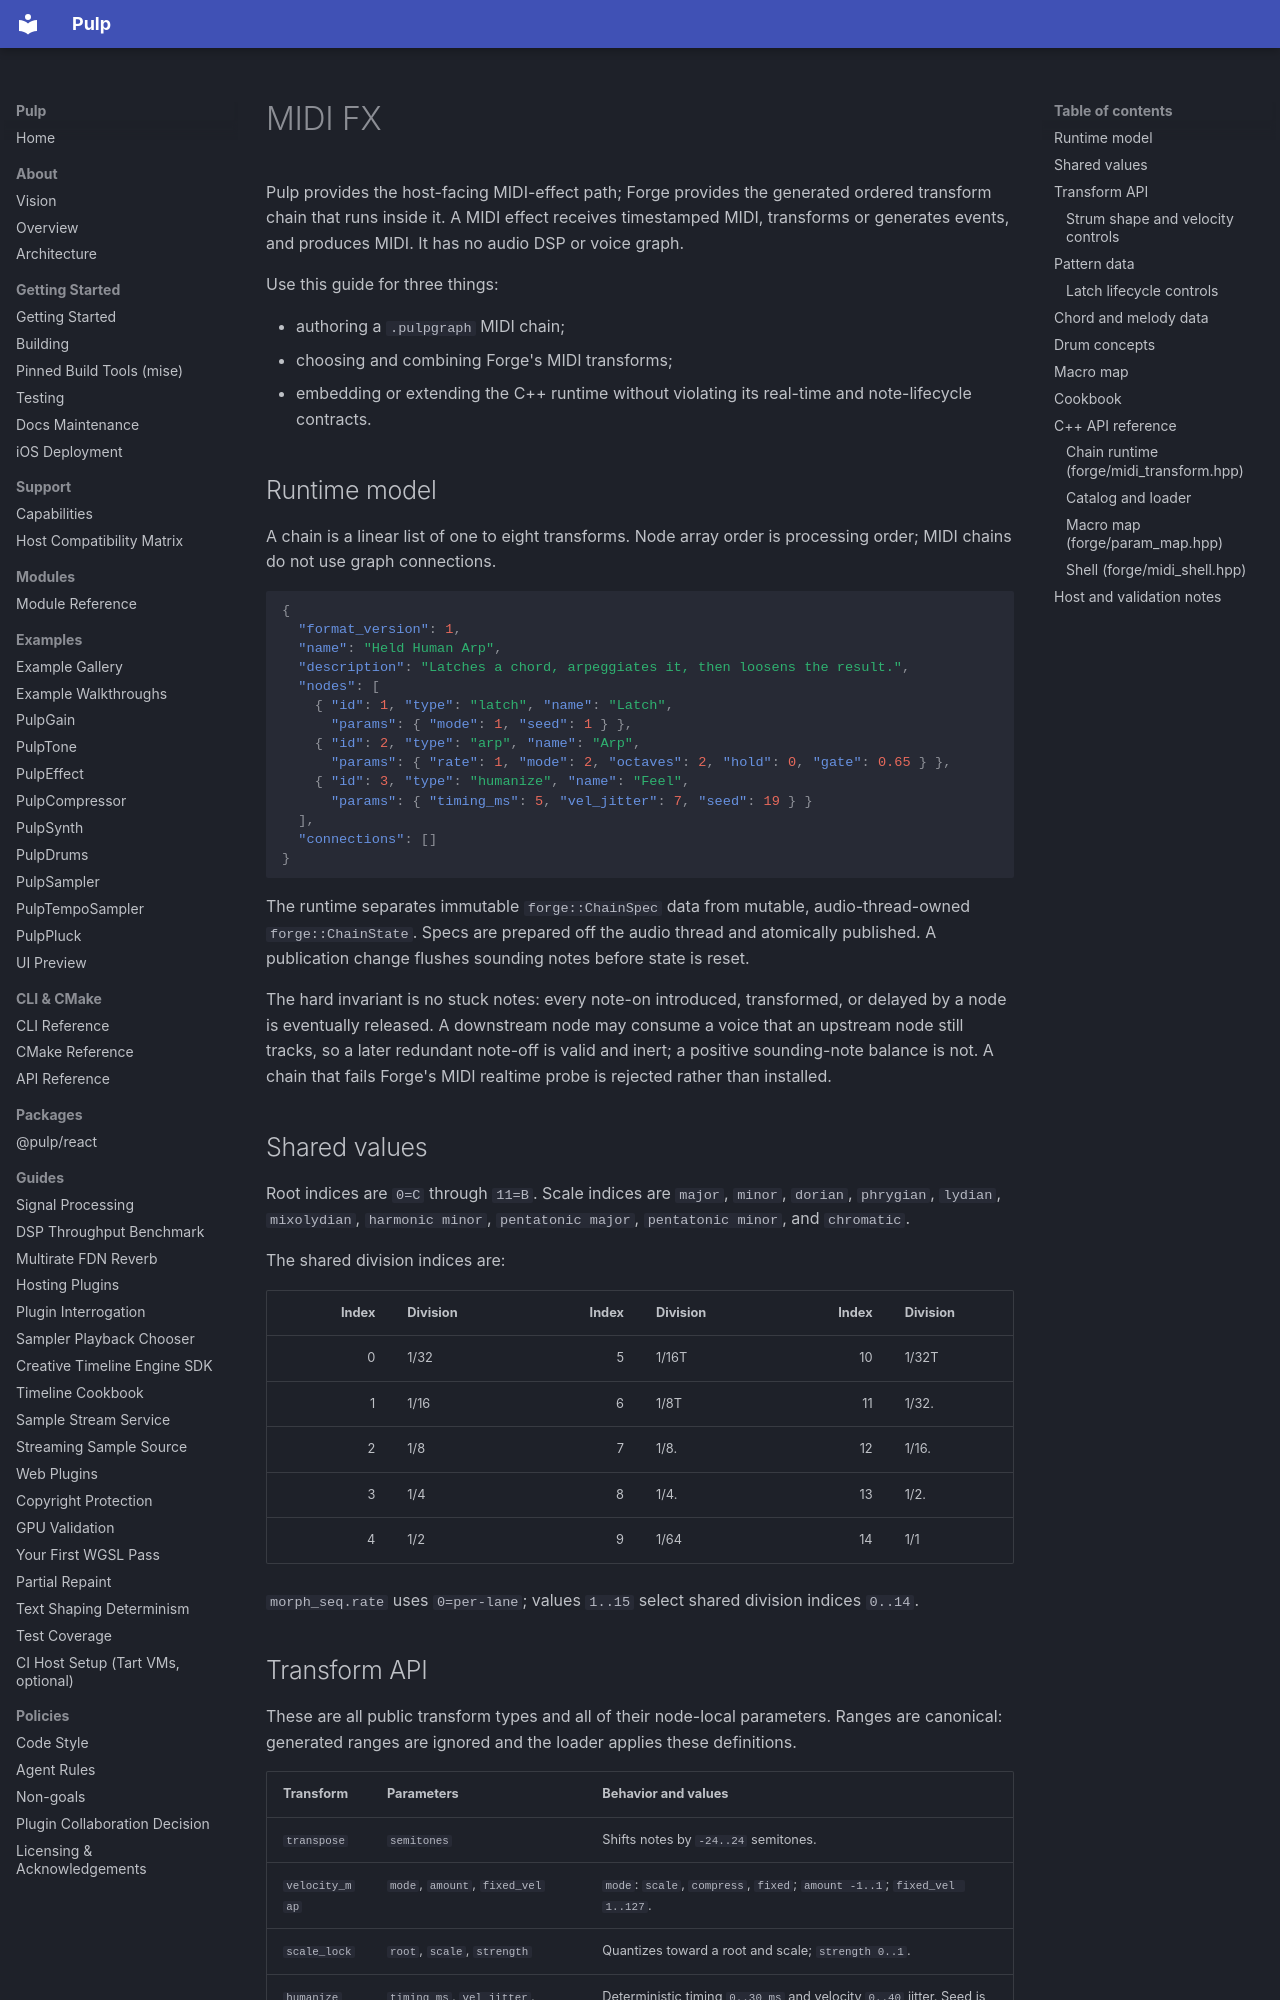

repository: Generous-Corp/pulp · page: guides/midi-fx.html · generator: mkdocs

# MIDI FX

Pulp provides the host-facing MIDI-effect path; Forge provides the generated
ordered transform chain that runs inside it. A MIDI effect receives timestamped
MIDI, transforms or generates events, and produces MIDI. It has no audio DSP or
voice graph.

Use this guide for three things:

- authoring a `.pulpgraph` MIDI chain;
- choosing and combining Forge's MIDI transforms;
- embedding or extending the C++ runtime without violating its real-time and
  note-lifecycle contracts.

## Runtime model

A chain is a linear list of one to eight transforms. Node array order is
processing order; MIDI chains do not use graph connections.

```json
{
  "format_version": 1,
  "name": "Held Human Arp",
  "description": "Latches a chord, arpeggiates it, then loosens the result.",
  "nodes": [
    { "id": 1, "type": "latch", "name": "Latch",
      "params": { "mode": 1, "seed": 1 } },
    { "id": 2, "type": "arp", "name": "Arp",
      "params": { "rate": 1, "mode": 2, "octaves": 2, "hold": 0, "gate": 0.65 } },
    { "id": 3, "type": "humanize", "name": "Feel",
      "params": { "timing_ms": 5, "vel_jitter": 7, "seed": 19 } }
  ],
  "connections": []
}
```

The runtime separates immutable `forge::ChainSpec` data from mutable,
audio-thread-owned `forge::ChainState`. Specs are prepared off the audio thread
and atomically published. A publication change flushes sounding notes before
state is reset.

The hard invariant is no stuck notes: every note-on introduced, transformed, or
delayed by a node is eventually released. A downstream node may consume a voice
that an upstream node still tracks, so a later redundant note-off is valid and
inert; a positive sounding-note balance is not. A chain that fails Forge's MIDI
realtime probe is rejected rather than installed.

## Shared values

Root indices are `0=C` through `11=B`. Scale indices are `major`, `minor`,
`dorian`, `phrygian`, `lydian`, `mixolydian`, `harmonic minor`,
`pentatonic major`, `pentatonic minor`, and `chromatic`.

The shared division indices are:

| Index | Division | Index | Division | Index | Division |
|---:|---|---:|---|---:|---|
| 0 | 1/32 | 5 | 1/16T | 10 | 1/32T |
| 1 | 1/16 | 6 | 1/8T | 11 | 1/32. |
| 2 | 1/8 | 7 | 1/8. | 12 | 1/16. |
| 3 | 1/4 | 8 | 1/4. | 13 | 1/2. |
| 4 | 1/2 | 9 | 1/64 | 14 | 1/1 |

`morph_seq.rate` uses `0=per-lane`; values `1..15` select shared division
indices `0..14`.
